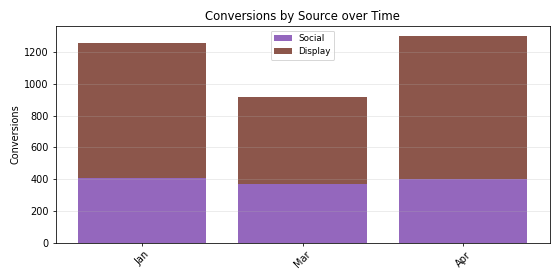

Source data for this figure (header and first rows):
Period, Social, Display, Total
Jan, 409.0, 847.0, 1256
Mar, 368.0, 549.0, 917.0
Apr, 400.0, 899.0, 1299
